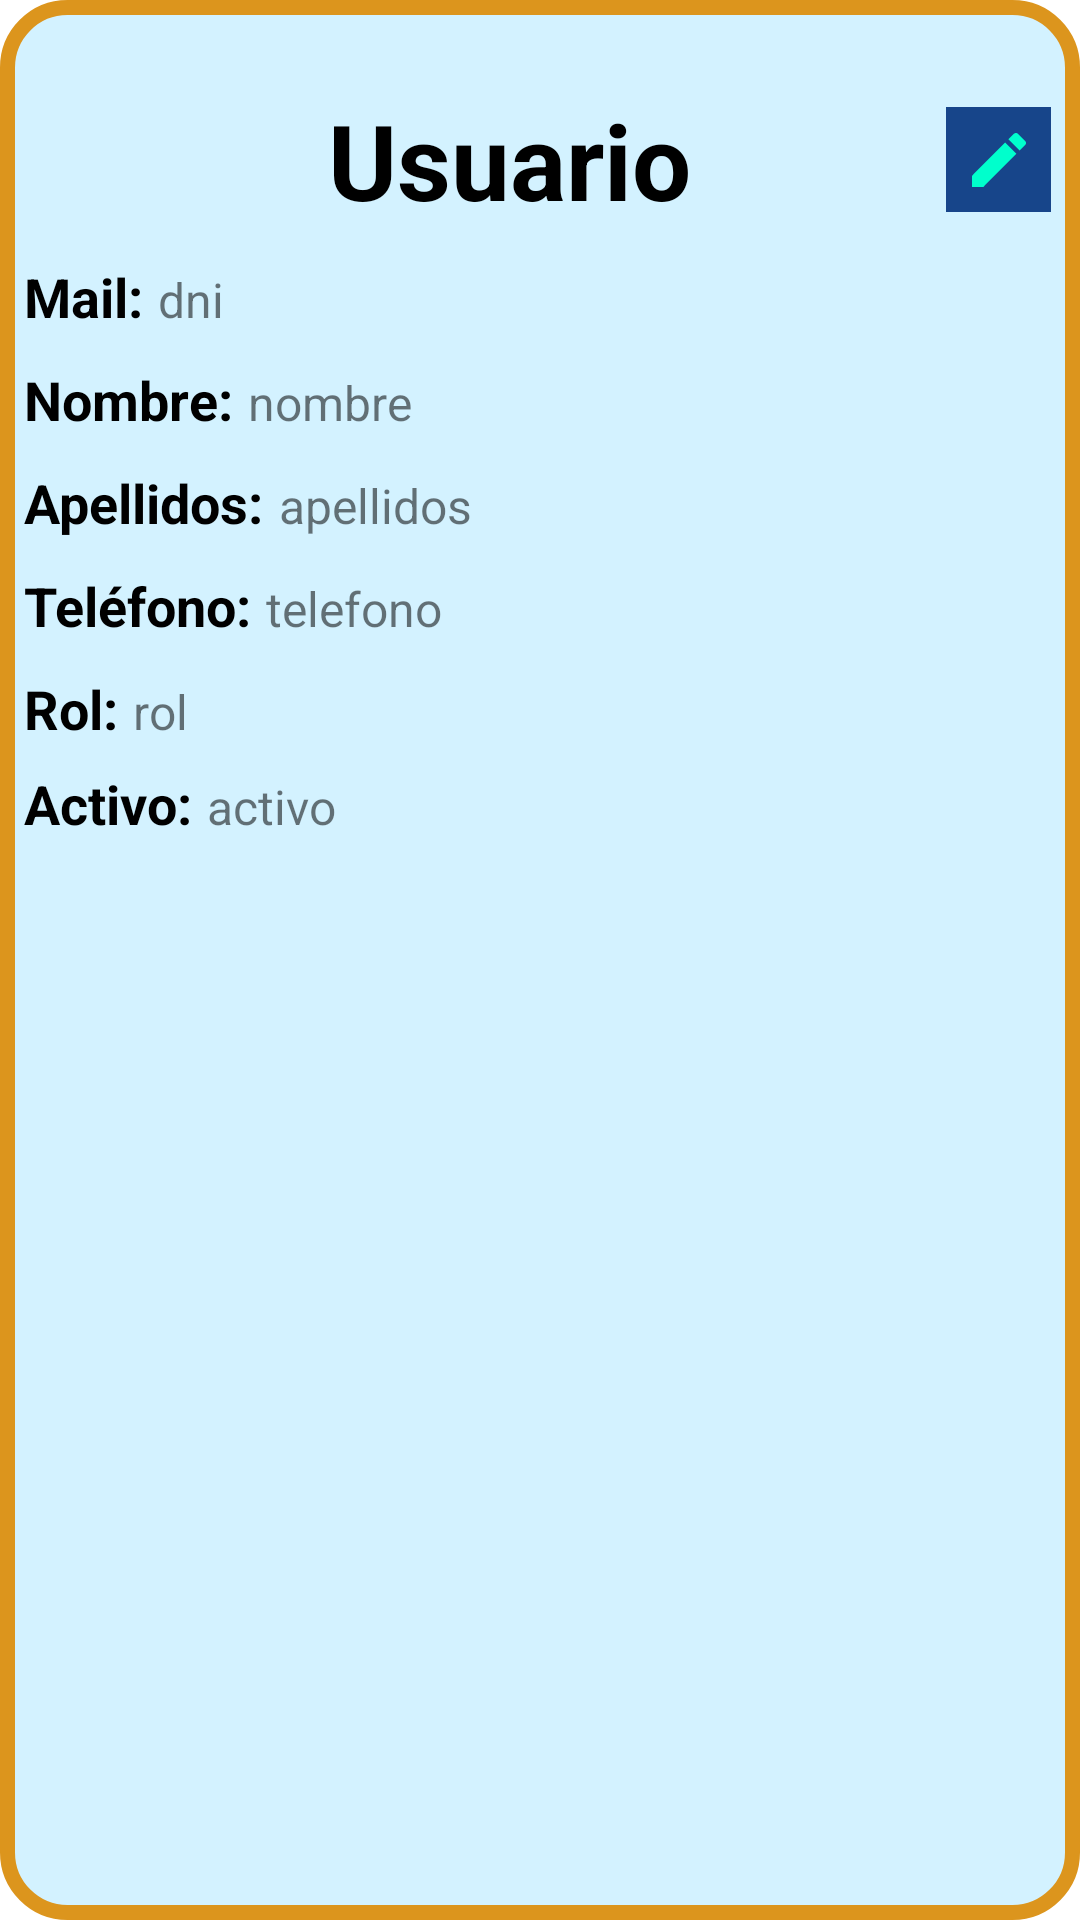

The Android layout XML behind this screen, and the referenced resources:
<!-- AndroidManifest.xml: application theme Theme.InfoTasks -->
<!-- res/layout/activity_usuario.xml -->
<?xml version="1.0" encoding="utf-8"?>
<LinearLayout xmlns:android="http://schemas.android.com/apk/res/android"
    xmlns:app="http://schemas.android.com/apk/res-auto"
    xmlns:tools="http://schemas.android.com/tools"
    android:layout_width="match_parent"
    android:layout_height="match_parent"
    tools:context=".VistaModelos.UsuarioActivity"
    android:orientation="vertical"
    android:paddingTop="20dp"
    android:background="@drawable/forma_vista_usuario_linear_layout">
    <LinearLayout
        android:layout_width="match_parent"
        android:layout_height="wrap_content"
        android:gravity="center"
        android:paddingTop="10dp">

        <TextView
            style="@style/textoIdentificarElemento"
            android:layout_width="wrap_content"
            android:layout_height="wrap_content"
            android:layout_gravity="center"
            android:layout_marginLeft="100dp"
            android:text="Usuario"
            android:textSize="35dp" />
        <ImageButton
            android:id="@+id/btnEditUsuario"
            android:layout_width="35dp"
            android:layout_height="35dp"
            android:layout_marginLeft="85dp"
            android:background="@color/azulMarino"
            android:src="@drawable/edit" />
    </LinearLayout>


    <LinearLayout
        android:layout_width="match_parent"
        android:layout_height="wrap_content"
        android:layout_gravity="bottom"
        android:layout_marginTop="10dp">

        <TextView
            style="@style/textoIdentificarElemento"
            android:layout_width="wrap_content"
            android:layout_height="wrap_content"
            android:text="Mail:" />

        <TextView
            android:id="@+id/txtVistaMailUsuario"
            android:layout_width="wrap_content"
            android:layout_height="wrap_content"
            android:layout_marginLeft="5dp"
            android:text="dni"
            android:textSize="16dp" />
    </LinearLayout>

    <LinearLayout
        android:layout_width="match_parent"
        android:layout_height="wrap_content"
        android:layout_gravity="bottom"
        android:layout_marginTop="10dp">

        <TextView
            style="@style/textoIdentificarElemento"
            android:layout_width="wrap_content"
            android:layout_height="wrap_content"
            android:text="Nombre:" />

        <TextView
            android:id="@+id/txtVistaNombreUsuario"
            android:layout_width="wrap_content"
            android:layout_height="wrap_content"
            android:layout_marginLeft="5dp"
            android:text="nombre"
            android:textSize="16dp" />
    </LinearLayout>

    <LinearLayout
        android:layout_width="match_parent"
        android:layout_height="wrap_content"
        android:layout_gravity="bottom"
        android:layout_marginTop="10dp">

        <TextView
            style="@style/textoIdentificarElemento"
            android:layout_width="wrap_content"
            android:layout_height="wrap_content"
            android:text="Apellidos:" />

        <TextView
            android:id="@+id/txtVistaApellidosUsuario"
            android:layout_width="wrap_content"
            android:layout_height="wrap_content"
            android:layout_marginLeft="5dp"
            android:text="apellidos"
            android:textSize="16dp" />
    </LinearLayout>

    <LinearLayout
        android:layout_width="match_parent"
        android:layout_height="wrap_content"
        android:layout_gravity="bottom"
        android:layout_marginTop="10dp">

        <TextView
            style="@style/textoIdentificarElemento"
            android:layout_width="wrap_content"
            android:layout_height="wrap_content"
            android:text="Teléfono:" />

        <TextView
            android:id="@+id/txtVistaTlfUsuario"
            android:layout_width="wrap_content"
            android:layout_height="wrap_content"
            android:layout_marginLeft="5dp"
            android:text="telefono"
            android:textSize="16dp" />
    </LinearLayout>

    <LinearLayout
        android:layout_width="match_parent"
        android:layout_height="wrap_content"
        android:layout_gravity="bottom"
        android:layout_marginTop="10dp">

        <TextView
            style="@style/textoIdentificarElemento"
            android:layout_width="wrap_content"
            android:layout_height="match_parent"
            android:text="Rol:" />

        <TextView
            android:id="@+id/txtVistaRolUsuario"
            android:layout_width="wrap_content"
            android:layout_height="wrap_content"
            android:layout_marginLeft="5dp"
            android:text="rol"
            android:textSize="16dp" />
    </LinearLayout>

    <LinearLayout
        android:layout_width="match_parent"
        android:layout_height="wrap_content"
        android:layout_gravity="bottom"
        android:layout_marginTop="10dp">

        <TextView
            style="@style/textoIdentificarElemento"
            android:layout_width="wrap_content"
            android:layout_height="match_parent"
            android:text="Activo:" />

        <TextView
            android:id="@+id/txtVistaActivoUsuario"
            android:layout_width="wrap_content"
            android:layout_height="wrap_content"
            android:layout_marginLeft="5dp"
            android:text="activo"
            android:textSize="16dp" />
    </LinearLayout>

</LinearLayout>
<!-- resources referenced by this layout -->
<resources>
  <color name="azulMarino">#17458A</color>
  <!-- drawable edit (drawable) -->
  <vector android:height="24dp" android:tint="#00FFCC"
      android:viewportHeight="24" android:viewportWidth="24"
      android:width="24dp" xmlns:android="http://schemas.android.com/apk/res/android">
      <path android:fillColor="@android:color/white" android:pathData="M3,17.25V21h3.75L17.81,9.94l-3.75,-3.75L3,17.25zM20.71,7.04c0.39,-0.39 0.39,-1.02 0,-1.41l-2.34,-2.34c-0.39,-0.39 -1.02,-0.39 -1.41,0l-1.83,1.83 3.75,3.75 1.83,-1.83z"/>
  </vector>
  <!-- drawable forma_vista_usuario_linear_layout (drawable) -->
  <?xml version="1.0" encoding="utf-8"?>
  <shape
      xmlns:android="http://schemas.android.com/apk/res/android"
      android:shape="rectangle"   >
  
      <solid
          android:color="@color/azulWhite" >
      </solid>
  
      <stroke
          android:width="5dp"
          android:color="@color/naranja" >
      </stroke>
  
      <padding
          android:left="8dp"
          android:top="5dp"
          android:right="8dp"
          android:bottom="5dp" >
      </padding>
  
      <corners
          android:radius="20dp"   >
      </corners>
  
  </shape>
  <style name="textoIdentificarElemento">
          <item name="android:textStyle">bold</item>
          <item name="android:textSize">18dp</item>
          <item name="android:textColor">@color/black</item>
      </style>
  <style name="Theme.InfoTasks" parent="Theme.MaterialComponents.DayNight.DarkActionBar">
          
          <item name="colorPrimary">@color/azulMarino</item>
          <item name="colorPrimaryVariant">@color/purple_700</item>
          <item name="colorOnPrimary">@color/white</item>
          
          <item name="colorSecondary">@color/teal_200</item>
          <item name="colorSecondaryVariant">@color/teal_700</item>
          <item name="colorOnSecondary">@color/black</item>
          
          <item name="android:statusBarColor" tools:targetApi="l">?attr/colorPrimaryVariant</item>
          
      </style>
  <color name="azulWhite">#D3F2FF</color>
  <color name="naranja">#DC951D</color>
  <color name="black">#FF000000</color>
  <color name="purple_700">#FF3700B3</color>
  <color name="white">#FFFFFFFF</color>
  <color name="teal_200">#FF03DAC5</color>
  <color name="teal_700">#FF018786</color>
</resources>
